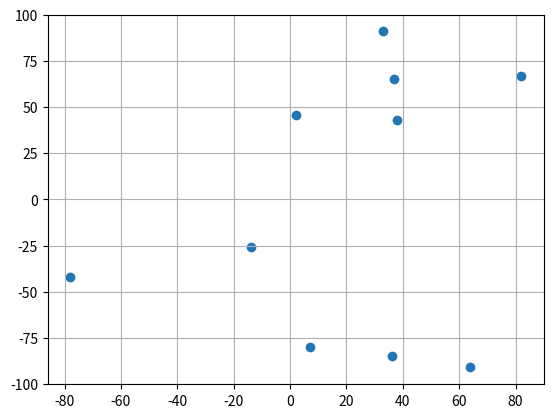

This chart was generated by the following Python code:
import matplotlib.pyplot as plt
import numpy as np
import sys


x = np.array([82, 64, 38, 33, -78, -14, 36, 7, 37, 2])
y = np.array([67, -91, 43, 91, -42, -26, -85, -80, 65, 46])

plt.scatter(x, y)
plt.grid()
plt.show()

